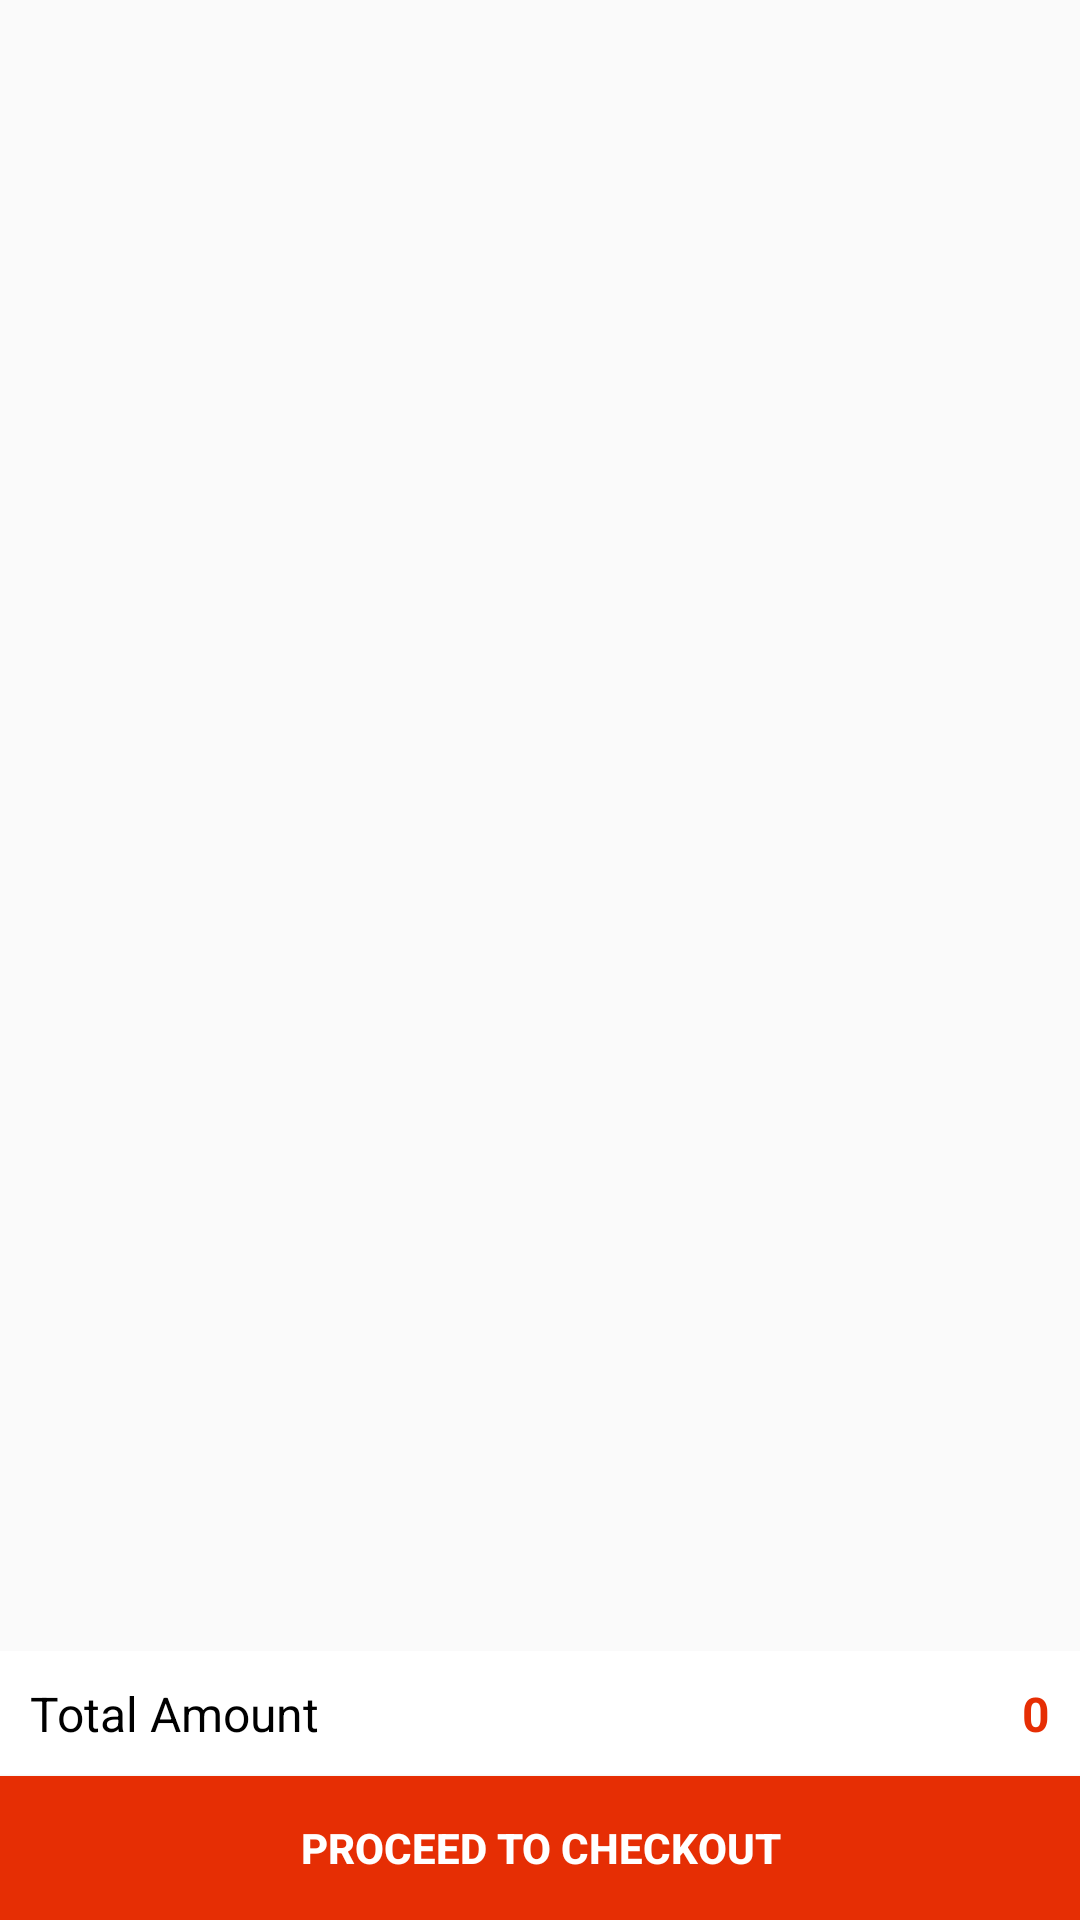

This screen was rendered from an Android layout file. Write that file and the resources it references.
<!-- AndroidManifest.xml: application theme AppTheme -->
<!-- res/layout/fragment_cart.xml -->
<?xml version="1.0" encoding="utf-8"?>
<RelativeLayout xmlns:android="http://schemas.android.com/apk/res/android"
    android:layout_width="match_parent"
    android:layout_height="match_parent"
    android:background="?android:colorBackground">

    <androidx.recyclerview.widget.RecyclerView
        android:id="@+id/product_list"
        android:layout_width="match_parent"
        android:layout_height="match_parent"
        android:layout_above="@id/checkout_button"/>

    <LinearLayout
        android:id="@+id/checkout_button"
        android:layout_width="match_parent"
        android:layout_height="wrap_content"
        android:orientation="vertical"
        android:layout_alignParentBottom="true">

        <RelativeLayout
            android:background="@android:color/white"
            android:layout_width="match_parent"
            android:layout_height="wrap_content">

            <TextView
                android:layout_width="wrap_content"
                android:layout_height="wrap_content"
                android:layout_marginLeft="10dp"
                android:layout_marginTop="10dp"
                android:layout_marginBottom="10dp"
                android:text="Total Amount"
                android:textSize="16sp"
                android:textColor="#000"/>

            <TextView
                android:id="@+id/total_amount"
                android:layout_width="wrap_content"
                android:layout_height="wrap_content"
                android:layout_marginRight="10dp"
                android:layout_marginTop="10dp"
                android:layout_marginBottom="10dp"
                android:layout_alignParentRight="true"
                android:text="0"
                android:textColor="@color/colorPrimary"
                android:textSize="16sp"
                android:textStyle="bold"/>

        </RelativeLayout>

        <Button
            android:id="@+id/checkout"
            android:foreground="?android:attr/selectableItemBackground"
            android:layout_width="match_parent"
            android:layout_height="wrap_content"
            android:background="@color/colorPrimary"
            android:textColor="#fff"
            android:text="PROCEED TO CHECKOUT"
            android:textStyle="bold" />

    </LinearLayout>

    <ProgressBar
        android:id="@+id/item_progress_bar"
        android:layout_width="50dp"
        android:layout_height="50dp"
        android:layout_centerInParent="true"
        android:elevation="5dp"
        android:padding="5dp"
        android:theme="@style/RatingBar"
        android:visibility="gone" />

    <TextView
        android:id="@+id/cart_empty_text"
        android:layout_width="match_parent"
        android:layout_height="wrap_content"
        android:layout_centerInParent="true"
        android:gravity="center"
        android:text="Your shopping cart is empty"
        android:textSize="18sp"
        android:visibility="gone"
        />

</RelativeLayout>
<!-- resources referenced by this layout -->
<resources>
  <color name="colorPrimary">#E62E04</color>
  <style name="RatingBar" parent="Theme.AppCompat">
          <item name="colorControlNormal">#B3B3B3</item>
          <item name="colorControlActivated">@color/colorPrimary</item>
      </style>
  <style name="AppTheme" parent="Base.Theme.AppCompat.Light.DarkActionBar">
          
          <item name="colorPrimary">@color/colorPrimaryLight</item>
          <item name="colorPrimaryDark">@color/colorPrimaryDark</item>
          <item name="colorAccent">@color/colorAccent</item>
      </style>
  <color name="colorPrimaryLight">#fc8a1a</color>
  <color name="colorPrimaryDark">#CF2A04</color>
  <color name="colorAccent">#111111</color>
</resources>
